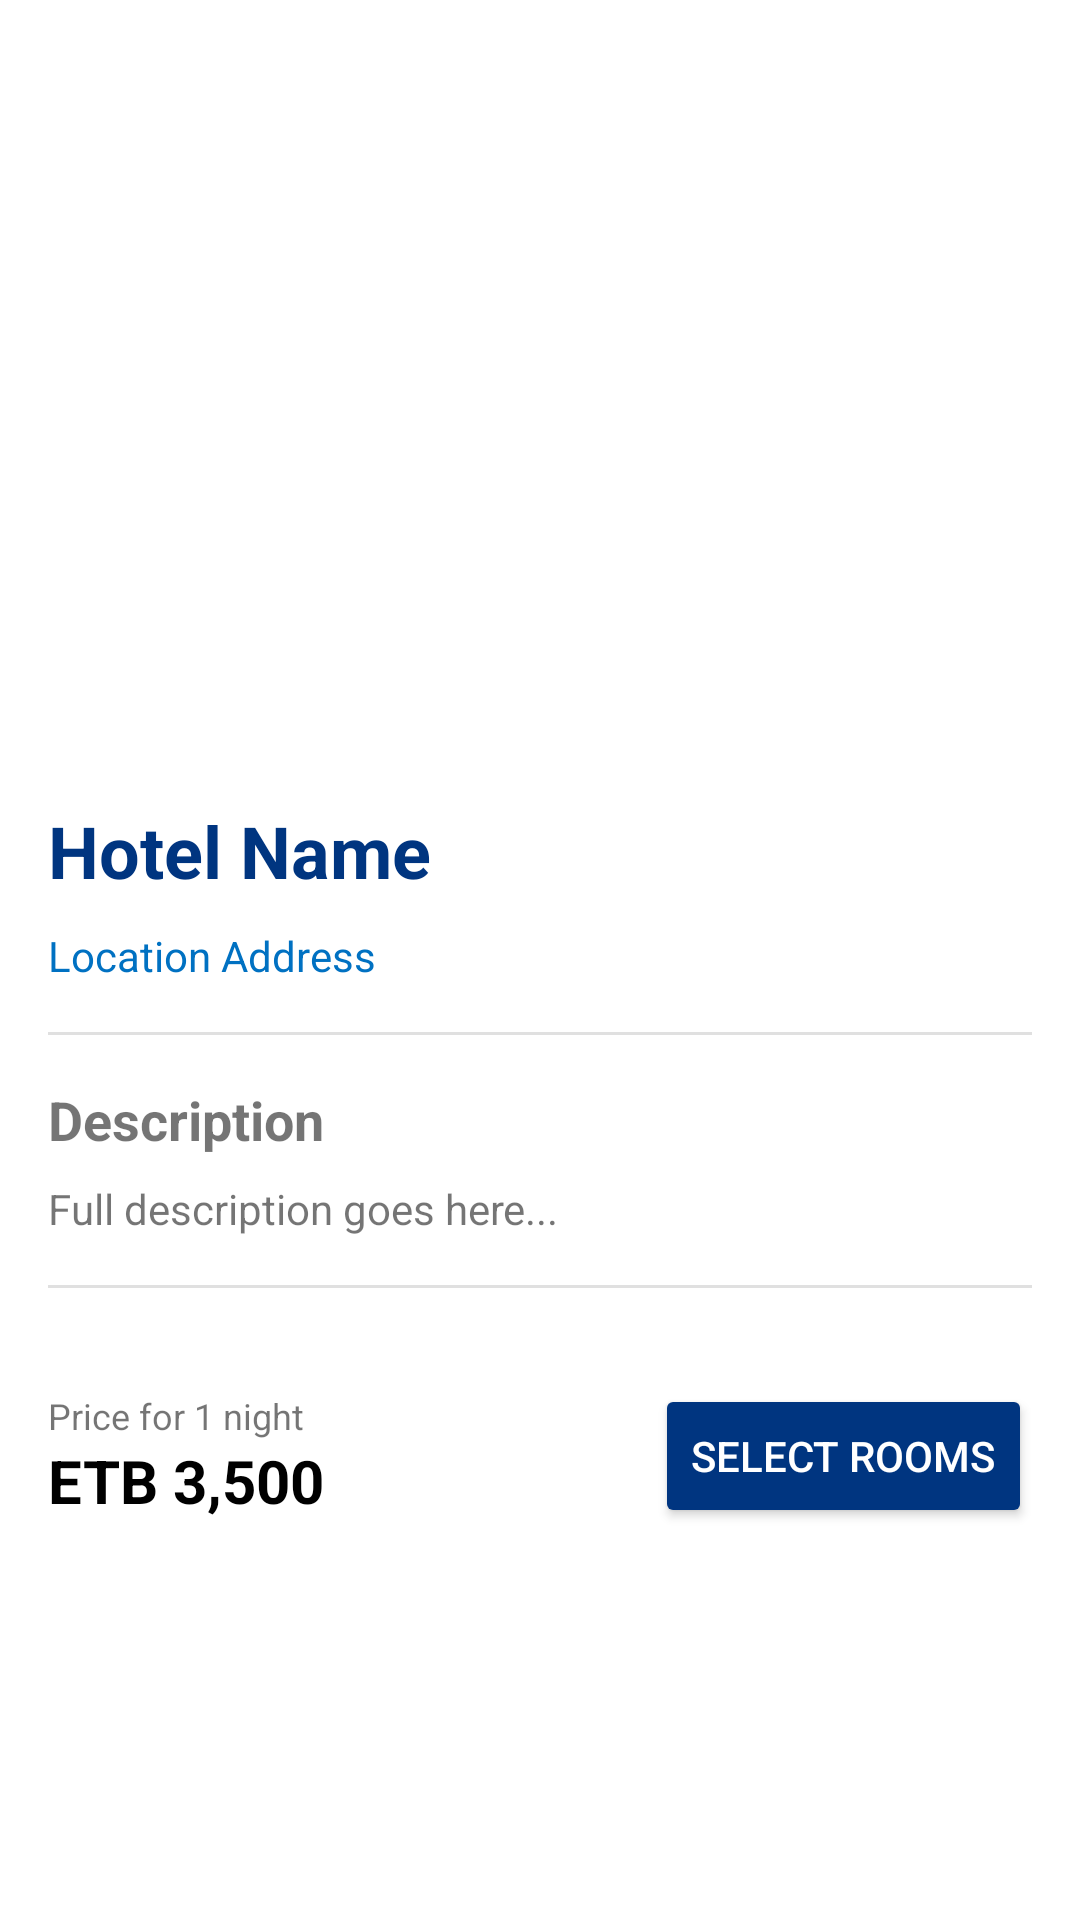

This screen was rendered from an Android layout file. Write that file and the resources it references.
<!-- AndroidManifest.xml: application theme Theme.TourApp -->
<!-- res/layout/activity_hotel_detail.xml -->
<?xml version="1.0" encoding="utf-8"?>
<ScrollView xmlns:android="http://schemas.android.com/apk/res/android"
    android:layout_width="match_parent"
    android:layout_height="match_parent"
    android:fillViewport="true">

    <LinearLayout
        android:layout_width="match_parent"
        android:layout_height="wrap_content"
        android:orientation="vertical">

        
        <ImageView
            android:id="@+id/ivHotelDetailImage"
            android:layout_width="match_parent"
            android:layout_height="250dp"
            android:scaleType="centerCrop"
            android:src="@drawable/ic_logo"/>

        <LinearLayout
            android:layout_width="match_parent"
            android:layout_height="wrap_content"
            android:orientation="vertical"
            android:padding="16dp">

            
            <LinearLayout
                android:layout_width="match_parent"
                android:layout_height="wrap_content"
                android:orientation="horizontal"
                android:gravity="center_vertical">
                
                <TextView
                    android:id="@+id/tvDetailName"
                    android:layout_width="0dp"
                    android:layout_weight="1"
                    android:layout_height="wrap_content"
                    android:text="Hotel Name"
                    android:textSize="24sp"
                    android:textStyle="bold"
                    android:textColor="@color/booking_blue"/>

                <TextView
                    android:layout_width="wrap_content"
                    android:layout_height="wrap_content"
                    android:text="8.5"
                    android:background="@drawable/rounded_corner"
                    android:textColor="@android:color/white"
                    android:padding="8dp"
                    android:textStyle="bold"/>
            </LinearLayout>

            <TextView
                android:id="@+id/tvDetailLocation"
                android:layout_width="wrap_content"
                android:layout_height="wrap_content"
                android:text="Location Address"
                android:layout_marginTop="8dp"
                android:textColor="#0071C2"
                android:drawablePadding="8dp"/>

            <View
                android:layout_width="match_parent"
                android:layout_height="1dp"
                android:background="#E0E0E0"
                android:layout_marginTop="16dp"
                android:layout_marginBottom="16dp"/>

            
            <TextView
                android:layout_width="wrap_content"
                android:layout_height="wrap_content"
                android:text="Description"
                android:textStyle="bold"
                android:textSize="18sp"/>

            <TextView
                android:id="@+id/tvDetailDescription"
                android:layout_width="wrap_content"
                android:layout_height="wrap_content"
                android:text="Full description goes here..."
                android:layout_marginTop="8dp"
                android:lineSpacingExtra="4dp"/>

            <View
                android:layout_width="match_parent"
                android:layout_height="1dp"
                android:background="#E0E0E0"
                android:layout_marginTop="16dp"
                android:layout_marginBottom="16dp"/>

            
            <LinearLayout
                android:layout_width="match_parent"
                android:layout_height="wrap_content"
                android:orientation="horizontal"
                android:gravity="center_vertical"
                android:layout_marginTop="16dp">

                <LinearLayout
                    android:layout_width="0dp"
                    android:layout_weight="1"
                    android:layout_height="wrap_content"
                    android:orientation="vertical">
                    
                    <TextView
                        android:layout_width="wrap_content"
                        android:layout_height="wrap_content"
                        android:text="Price for 1 night"
                        android:textSize="12sp"/>
                    
                    <TextView
                        android:id="@+id/tvDetailPrice"
                        android:layout_width="wrap_content"
                        android:layout_height="wrap_content"
                        android:text="ETB 3,500"
                        android:textSize="20sp"
                        android:textStyle="bold"
                        android:textColor="@android:color/black"/>
                </LinearLayout>

                <Button
                    android:id="@+id/btnBookNow"
                    android:layout_width="wrap_content"
                    android:layout_height="wrap_content"
                    android:text="Select Rooms"
                    android:backgroundTint="@color/booking_blue"
                    android:textColor="@android:color/white"/>
            </LinearLayout>

        </LinearLayout>
    </LinearLayout>
</ScrollView>
<!-- resources referenced by this layout -->
<resources>
  <color name="booking_blue">#003580</color>
  <style name="Theme.TourApp" parent="Theme.MaterialComponents.DayNight.NoActionBar">
          
          <item name="colorPrimary">@color/booking_blue</item>
          <item name="colorPrimaryVariant">@color/booking_blue_dark</item>
          <item name="colorOnPrimary">@color/white</item>
          
          <item name="colorSecondary">@color/booking_yellow</item>
          <item name="colorSecondaryVariant">@color/booking_yellow</item>
          <item name="colorOnSecondary">@color/black</item>
          
          <item name="android:statusBarColor" tools:targetApi="l">?attr/colorPrimaryVariant</item>
          
      </style>
  <color name="booking_blue_dark">#00224F</color>
  <color name="white">#FFFFFFFF</color>
  <color name="booking_yellow">#FFB700</color>
  <color name="black">#FF000000</color>
</resources>
